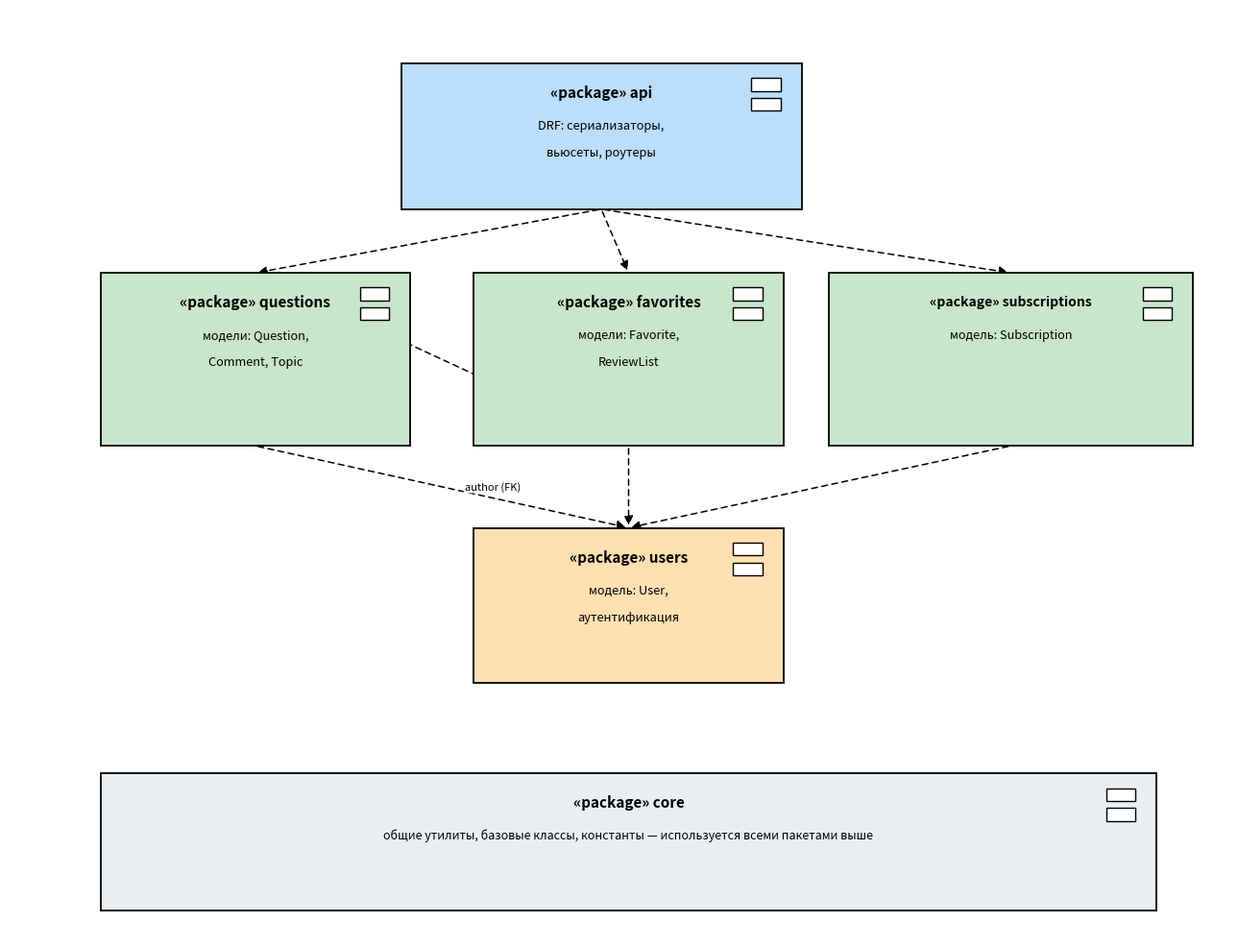

This chart was generated by the following Python code: (Note: this script raises an exception after producing the figure.)
#!/usr/bin/env python3
"""UML component diagram of the Django app packages, with dependency arrows."""
import matplotlib
matplotlib.use("Agg")
import matplotlib.pyplot as plt
from matplotlib.patches import Rectangle, FancyArrowPatch

fig, ax = plt.subplots(figsize=(13, 10))
ax.axis("off")


def component(x, y, w, h, title, lines, fs_title=11, fs_line=9.2, color="#C8E6C9"):
    box = Rectangle((x, y), w, h, fill=True, facecolor=color, edgecolor="black", linewidth=1.3, zorder=2)
    ax.add_patch(box)
    # UML component "plug" icon in the top-right corner
    px, py = x + w - 0.55, y + h - 0.3
    ax.add_patch(Rectangle((px, py), 0.32, 0.14, fill=True, facecolor="white", edgecolor="black", linewidth=1.0, zorder=3))
    ax.add_patch(Rectangle((px, py - 0.22), 0.32, 0.14, fill=True, facecolor="white", edgecolor="black", linewidth=1.0, zorder=3))
    ax.text(x + w / 2, y + h - 0.32, title, ha="center", va="center", fontsize=fs_title, fontweight="bold", zorder=3)
    ty = y + h - 0.68
    for ln in lines:
        ax.text(x + w / 2, ty, ln, ha="center", va="center", fontsize=fs_line, zorder=3)
        ty -= 0.3
    return dict(x=x, y=y, w=w, h=h, cx=x + w / 2, cy=y + h / 2)


def dep_arrow(src, dst, src_side="bottom", dst_side="top", label=""):
    sx = src["cx"]
    sy = src["y"] if src_side == "bottom" else src["y"] + src["h"]
    dx = dst["cx"]
    dy = dst["y"] + dst["h"] if dst_side == "top" else dst["y"]
    arrow = FancyArrowPatch((sx, sy), (dx, dy), arrowstyle="-|>", mutation_scale=14,
                             linewidth=1.1, linestyle=(0, (4, 3)), color="black", zorder=1,
                             shrinkA=2, shrinkB=2)
    ax.add_patch(arrow)
    if label:
        ax.text((sx + dx) / 2 + 0.25, (sy + dy) / 2, label, fontsize=8, style="italic",
                ha="left", va="center", zorder=4,
                bbox=dict(boxstyle="round,pad=0.1", fc="white", ec="none"))


# ---------- components ----------
api = component(4.3, 8.0, 4.4, 1.6, "«package» api",
                 ["DRF: сериализаторы,", "вьюсеты, роутеры"], color="#BBDEFB")

questions = component(1.0, 5.4, 3.4, 1.9, "«package» questions",
                       ["модели: Question,", "Comment, Topic"])
favorites = component(5.1, 5.4, 3.4, 1.9, "«package» favorites",
                       ["модели: Favorite,", "ReviewList"])
subscriptions = component(9.0, 5.4, 4.0, 1.9, "«package» subscriptions",
                           ["модель: Subscription"], fs_title=10)

users = component(5.1, 2.8, 3.4, 1.7, "«package» users",
                   ["модель: User,", "аутентификация"], color="#FFE0B2")

core = component(1.0, 0.3, 11.6, 1.5, "«package» core",
                  ["общие утилиты, базовые классы, константы — используется всеми пакетами выше"],
                  color="#ECEFF1", fs_line=9.0)

# ---------- dependencies ----------
dep_arrow(api, questions)
dep_arrow(api, favorites)
dep_arrow(api, subscriptions)

dep_arrow(questions, users, label="author (FK)")
dep_arrow(favorites, users)
dep_arrow(favorites, questions)
dep_arrow(subscriptions, users)

ax.set_xlim(0, 13.4)
ax.set_ylim(0, 10.2)
ax.set_aspect("equal")
plt.tight_layout()
plt.savefig("/home/analyst/kursovaya_pdd/component_diagram.png", dpi=170, bbox_inches="tight")
print("saved component_diagram.png")
